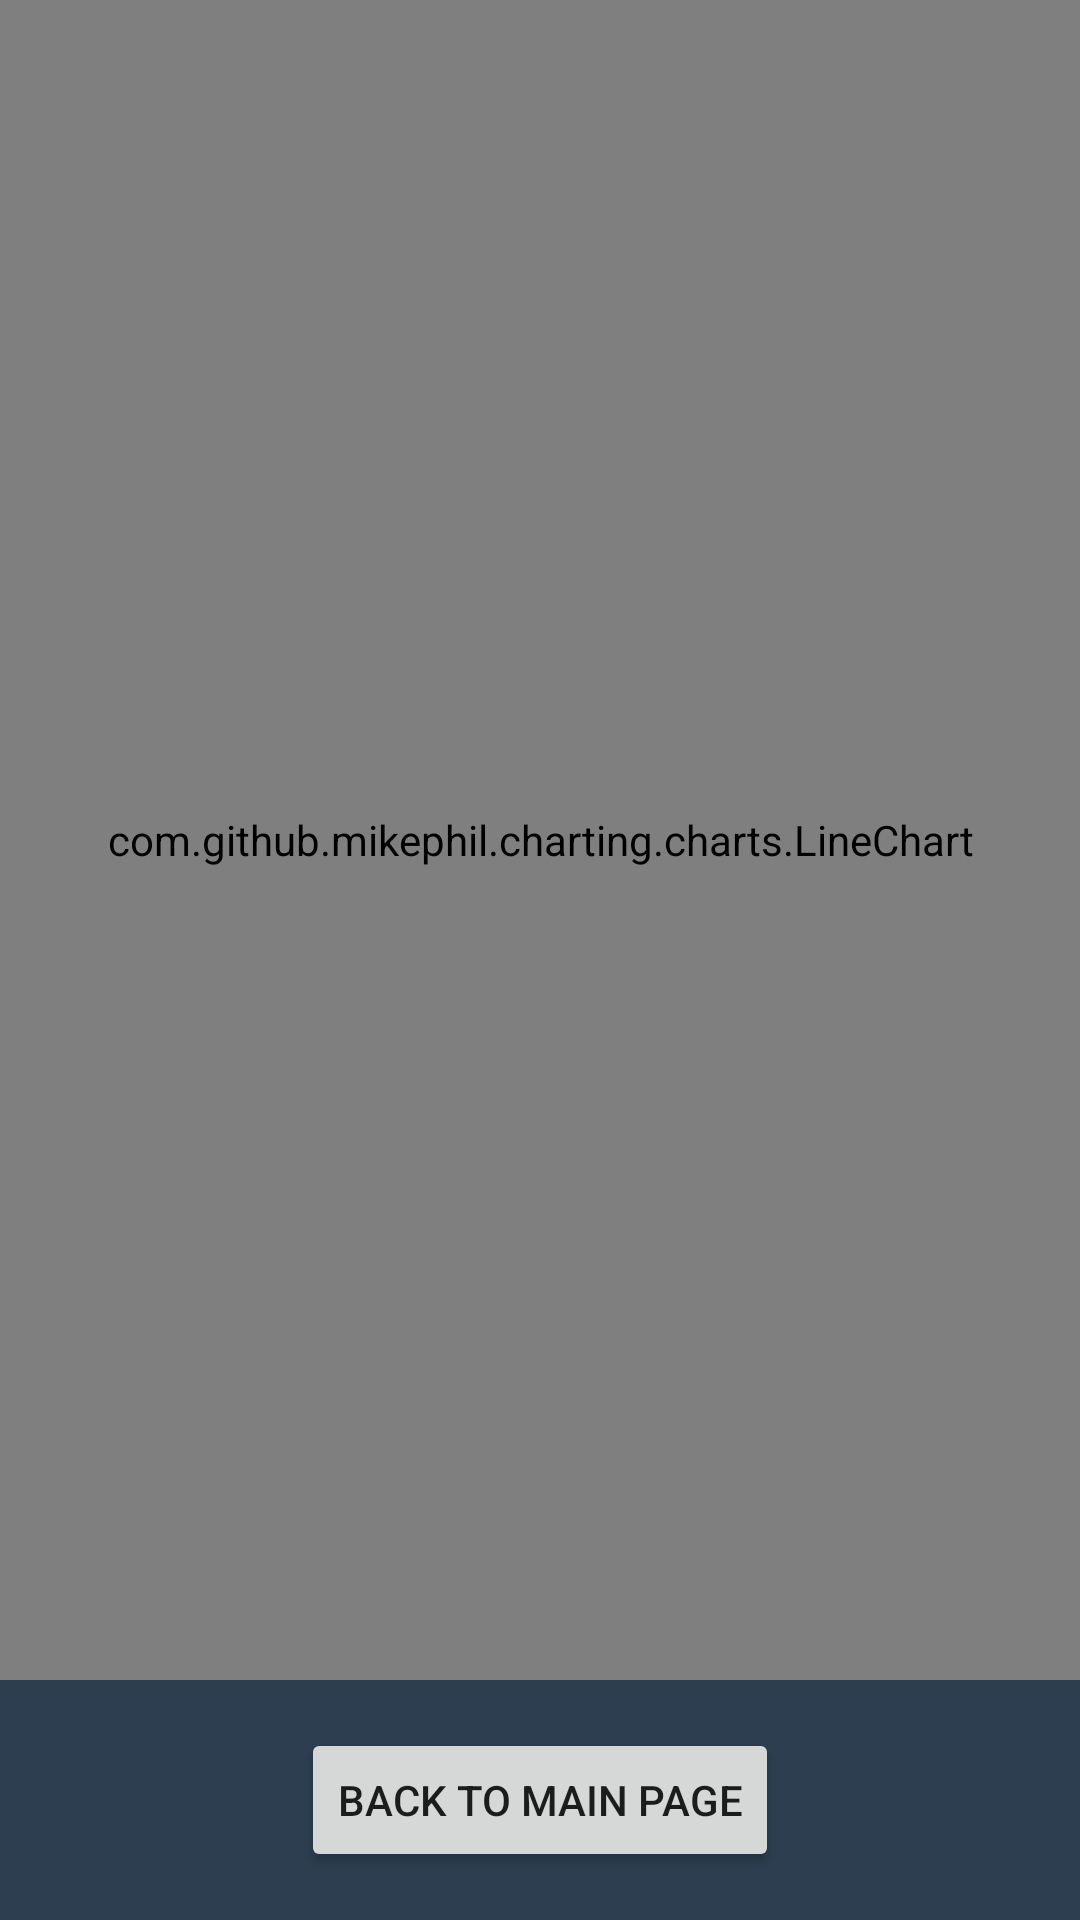

Write the Android layout XML for this screen, with the resource values it uses.
<!-- AndroidManifest.xml: application theme Theme.BiobandDisplay -->
<!-- res/layout/activity_graph2.xml -->
<?xml version="1.0" encoding="utf-8"?>
<RelativeLayout xmlns:android="http://schemas.android.com/apk/res/android"
    xmlns:tools="http://schemas.android.com/tools"
    android:layout_width="match_parent"
    android:layout_height="match_parent"
    android:background="#2C3E50"
    android:orientation="vertical"
    tools:context=".GraphActivity">

    
    <com.github.mikephil.charting.charts.LineChart
        android:id="@+id/line_chart"
        android:layout_width="match_parent"
        android:layout_height="match_parent"
        android:layout_above="@+id/back_button_emg" />

    
    <Button
        android:id="@+id/back_button_emg"
        android:layout_width="wrap_content"
        android:layout_height="wrap_content"
        android:layout_alignParentBottom="true"
        android:layout_centerHorizontal="true"
        android:layout_margin="16dp"
        android:text="Back to main page" />

</RelativeLayout>
<!-- resources referenced by this layout -->
<resources>
  <style name="Theme.BiobandDisplay" parent="Theme.AppCompat.Light.NoActionBar">
          
          
      </style>
</resources>
